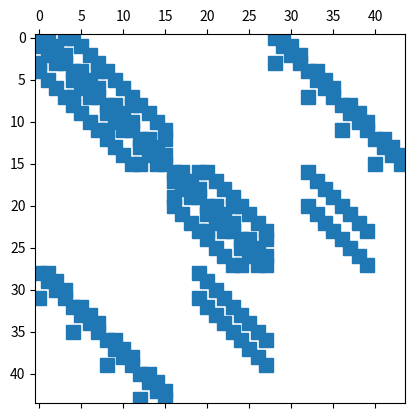

This figure's Python source:
import numpy as np
import scipy.sparse as sp
import scipy.sparse.linalg as spa
import matplotlib.pyplot as plt

def buildLaplacian(Nr, Nc, u_mat = False):
    row, col, val = [], [], []
    # Build the basic Laplacian
    for i in range(Nr):
        for j in range(Nc):
            if u_mat and ( i == 0 or i==Nr-1): # apply dirichlet BC for U
                row.append(Nc*i+j); col.append(Nc*i+j); val.append(-5.0)
            else:    
                row.append(Nc*i+j); col.append(Nc*i+j); val.append(-4.0)
            row.append(Nc*i+j); col.append(Nc*i+(j-1)%Nc); val.append(1.0) # loop back for periodicity
            row.append(Nc*i+j); col.append(Nc*i+(j+1)%Nc); val.append(1.0) # loop back for periodicity
            if i > 0: # Dirichlet BCs for bottom
                row.append(Nc*i+j); col.append(Nc*i+j-Nc); val.append(1.0)
            if i < Nr-1: # Dirichlet BCs for top
                row.append(Nc*i+j); col.append(Nc*i+j+Nc); val.append(1.0)
    # Apply BCs to rows
    A = sp.coo_array((val, (row, col)), shape=(Nr*Nc, Nr*Nc))
    return A

def buildDeriv(Nr,Nc, dir = 'x'):
    row, col, val = [], [], []
    # Build the basic Laplacian
    if dir =='x':
        for i in range(Nr):
            for j in range(Nc):
                row.append(Nc*i+j); col.append(Nc*i+j % Nc); val.append(-1.0) # loop back for periodicity
                row.append(Nc*i+j); col.append(Nc*i+(j+1) % Nc); val.append(1.0) # loop back for periodicity
        A = sp.coo_array((val, (row, col)), shape=(Nr*Nr, Nr*Nc))
    if dir =='y':
        for i in range(Nr):
            for j in range(Nc):
                if i > 0:
                    row.append(Nc*i+j); col.append(Nc*i+j); val.append(-1.0)
                if i < Nr-1:
                    row.append(Nc*i+j); col.append(Nc*i+(j+Nc)); val.append(1.0)
        if Nc > Nr:
            A = sp.coo_array((val, (row, col)), shape=(Nr*Nc, Nc*Nc))
        else:
            A = sp.coo_array((val, (row, col)), shape=(Nr*Nr, Nr*Nc))
    return A

def sysAssembly(mu, Nx, Ny, dx, x, y, f, g, U_top, V_top, U_bot, V_bot, verbose=False):
    Nr = Ny - 1
    Nc = Nx - 1
    # Calculate each block matrix and Build A
    L_u = mu*buildLaplacian(Nr, Nc, u_mat = True)
    L_v = mu*buildLaplacian(Nr-1,Nc)
    G_x = buildDeriv(Nr, Nc, dir = 'x')*dx
    G_y = buildDeriv(Nr-1,Nc, dir = 'y')*dx
    D_x = buildDeriv(Nr, Nc, dir = 'x') #buildDeriv(Nx-1, Ny-1, direction = 'x')
    D_y = buildDeriv(Nr,Nc-1, dir = 'y') #buildDeriv(Nx-1, Ny-2, direction = 'y')

    # print(f"Lu: {L_u.shape}")
    # print(f"Lv: {L_v.shape}")
    # print(f"Gx: {G_x.shape}")
    # print(f"Gy: {G_y.shape}")
    # print(f"Dx: {D_x.shape}")
    # print(f"Dy: {D_y.shape}")

    A_grid = [[L_u, None, G_x],
            [None, L_v, G_y],
            [D_x, D_y, None]]

    A = sp.block_array(A_grid, format = 'coo')

    # Build out b using a meshgrid
    x_u = np.linspace(x[0], x[1], Nc)
    y_u = np.linspace(y[0] , y[1], Nr) + dx/2
    xx, yy = np.meshgrid(x_u, y_u, indexing ='ij')
    F = f(xx, yy)*dx**2 # Forcing in X
    x_v = np.linspace(x[0], x[1], Nc) + dx/2
    y_v = np.linspace(y[0] + dx , y[1], Nr-1)
    xx, yy = np.meshgrid(x_v, y_v, indexing ='ij')
    G = g(xx, yy)*dx**2 # Forcing in Y
    O = np.zeros(((Nc) * ( Nr),))

    # apply BCs to forcing matricies
    F[0,:] -= U_top
    G[0,:] -= V_top
    F[-1,:] -= U_bot
    G[-1,:] -= V_bot
    b = np.hstack((F.flatten(),G.flatten(),O))

    # print(dx)
    # print(F.shape)
    # print(G.shape)
    # print(O.shape)
    # print(b.shape)
    # print(A.shape)
        
    return A, b

def main():
    # Control Panel
    mu = 1.0 # Viscousity
    Nx = 5 # number of nodes in the type 1 grid in each direction
    x_0 = 0.0 # x left boundary
    x_L = 6.0 # x right boundary
    tp = 2*np.pi
    f = lambda x, y: (tp - 2*tp**2) * np.sin(tp*x) * np.sin(tp*y)
    g = lambda x, y: np.cos(tp*x) * np.cos(tp*y) * (tp - 2*tp**2) + 2*tp**2 * np.cos(tp*x)

    # U horizontal BCs
    U_y_0 = 0
    U_y_L = 0
    # V horizontal BCs,
    V_y_0 = -3.5
    V_y_L = -3.5

    # U and V vertical BCs, periodic

    # Set up the square
    Ny = Nx
    y_0, y_L = x_0, x_L # y left and right boundaries
    x, y = (x_0, x_L), (y_0, y_L)
    dx = (x_L-x_0)/Nx # distance between nodes on type 1 grid (and type two grid)

    # inner linear system
    A, b = sysAssembly(mu, Nx, Ny, dx, x, y, f, g, U_y_0, V_y_0, U_y_L, V_y_L)
    A = A.tocsr()
    # Solve
    #x_direct = spa.spsolve(A, b)
    x_iter = spa.gmres(A, b)

    # visualize the model
    plt.spy(A)
    plt.show()
    return 0

if __name__ == "__main__":
    main()
